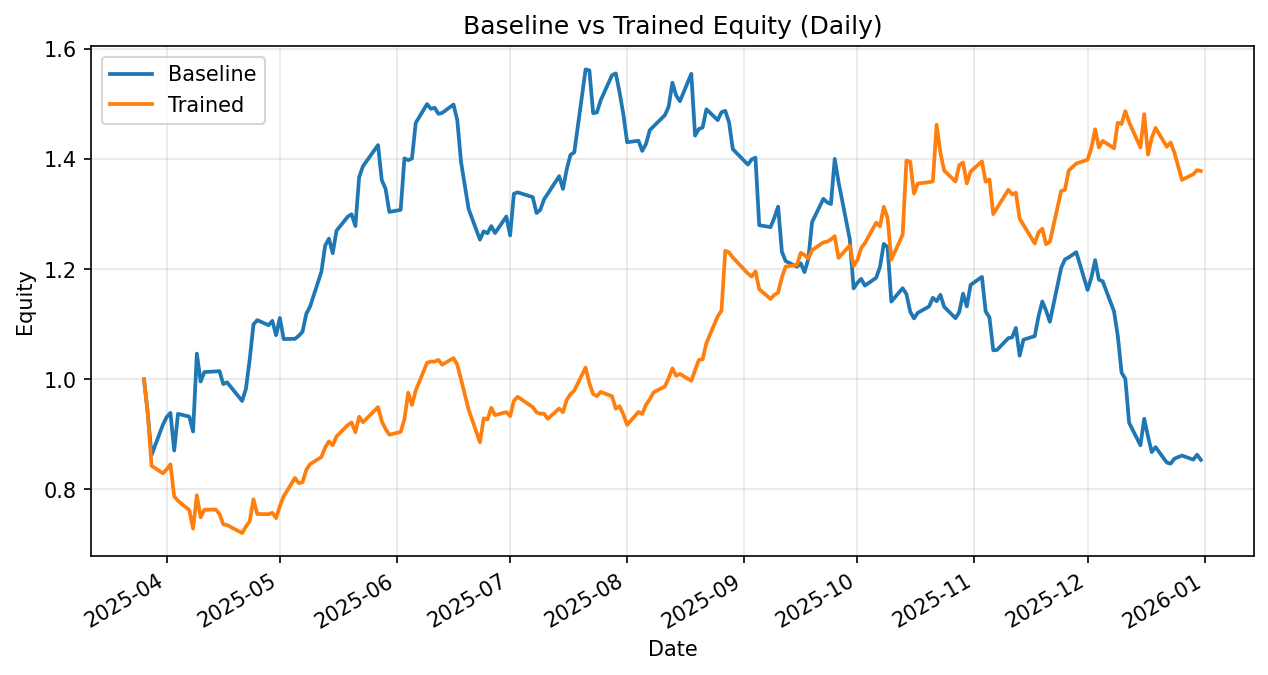

Data behind this chart, as committed beside it:
date, daily_return_x, equity_baseline, daily_return_y, equity_trained
2025-03-26, 0.0, 1.0, 0.0, 1.0
2025-03-27, -0.06225, 0.9377, -0.06225, 0.9377
2025-03-28, -0.08009, 0.8626, -0.101, 0.843
2025-03-31, 0.06348, 0.9174, -0.01632, 0.8292
2025-04-01, 0.0153, 0.9314, 0.008774, 0.8365
2025-04-02, 0.008157, 0.939, 0.01089, 0.8456
2025-04-03, -0.07274, 0.8707, -0.06912, 0.7872
2025-04-04, 0.07641, 0.9373, -0.009811, 0.7794
2025-04-07, -0.005327, 0.9323, -0.02185, 0.7624
2025-04-08, -0.02896, 0.9053, -0.04422, 0.7287
2025-04-09, 0.1563, 1.047, 0.08331, 0.7894
2025-04-10, -0.04845, 0.996, -0.05095, 0.7492
2025-04-11, 0.01729, 1.013, 0.0187, 0.7632
2025-04-14, 0.001111, 1.014, 0.0002985, 0.7634
2025-04-15, 0.0006278, 1.015, -0.01038, 0.7555
2025-04-16, -0.02327, 0.9914, -0.02506, 0.7366
2025-04-17, 0.00326, 0.9946, -0.001818, 0.7352
2025-04-21, -0.03407, 0.9607, -0.01963, 0.7208
2025-04-22, 0.02288, 0.9827, 0.01639, 0.7326
2025-04-23, 0.05391, 1.036, 0.01293, 0.7421
2025-04-24, 0.06182, 1.1, 0.05394, 0.7821
2025-04-25, 0.007128, 1.108, -0.03414, 0.7554
2025-04-28, -0.008335, 1.098, -0.0005219, 0.755
2025-04-29, 0.007185, 1.106, 0.003265, 0.7575
2025-04-30, -0.02351, 1.08, -0.01273, 0.7478
2025-05-01, 0.02908, 1.112, 0.02943, 0.7698
2025-05-02, -0.03461, 1.073, 0.02297, 0.7875
2025-05-05, 0.0004191, 1.074, 0.04227, 0.8208
2025-05-06, 0.005122, 1.079, -0.01133, 0.8115
2025-05-07, 0.006877, 1.087, 0.001913, 0.8131
2025-05-08, 0.02991, 1.119, 0.02765, 0.8355
2025-05-09, 0.01188, 1.132, 0.01233, 0.8459
2025-05-12, 0.05571, 1.195, 0.01538, 0.8589
2025-05-13, 0.03985, 1.243, 0.02036, 0.8763
2025-05-14, 0.01005, 1.256, 0.01242, 0.8872
2025-05-15, -0.02099, 1.229, -0.007754, 0.8804
2025-05-16, 0.03318, 1.27, 0.01811, 0.8963
2025-05-19, 0.02024, 1.296, 0.02311, 0.917
2025-05-20, 0.003254, 1.3, 0.005081, 0.9217
2025-05-21, -0.01647, 1.278, -0.01936, 0.9038
2025-05-22, 0.06951, 1.367, 0.03131, 0.9321
2025-05-23, 0.01444, 1.387, -0.01083, 0.922
2025-05-27, 0.02772, 1.426, 0.02983, 0.9495
2025-05-28, -0.04474, 1.362, -0.02712, 0.9238
2025-05-29, -0.01137, 1.346, -0.01513, 0.9098
2025-05-30, -0.03128, 1.304, -0.01139, 0.8994
2025-06-02, 0.002885, 1.308, 0.005508, 0.9044
2025-06-03, 0.07156, 1.402, 0.02561, 0.9276
2025-06-04, -0.002424, 1.398, 0.05201, 0.9758
2025-06-05, 0.002221, 1.401, -0.02277, 0.9536
2025-06-06, 0.04627, 1.466, 0.02767, 0.98
2025-06-09, 0.02322, 1.5, 0.05122, 1.03
2025-06-10, -0.005708, 1.492, 0.001968, 1.032
2025-06-11, 0.001257, 1.493, -3.4963221876350806e-05, 1.032
2025-06-12, -0.007451, 1.482, 0.003144, 1.035
2025-06-13, 0.001245, 1.484, -0.008379, 1.027
2025-06-16, 0.01016, 1.499, 0.01157, 1.039
2025-06-17, -0.01887, 1.471, -0.0116, 1.027
2025-06-18, -0.05183, 1.395, -0.02587, 1
2025-06-20, -0.06101, 1.31, -0.05485, 0.9451
... 134 more rows
